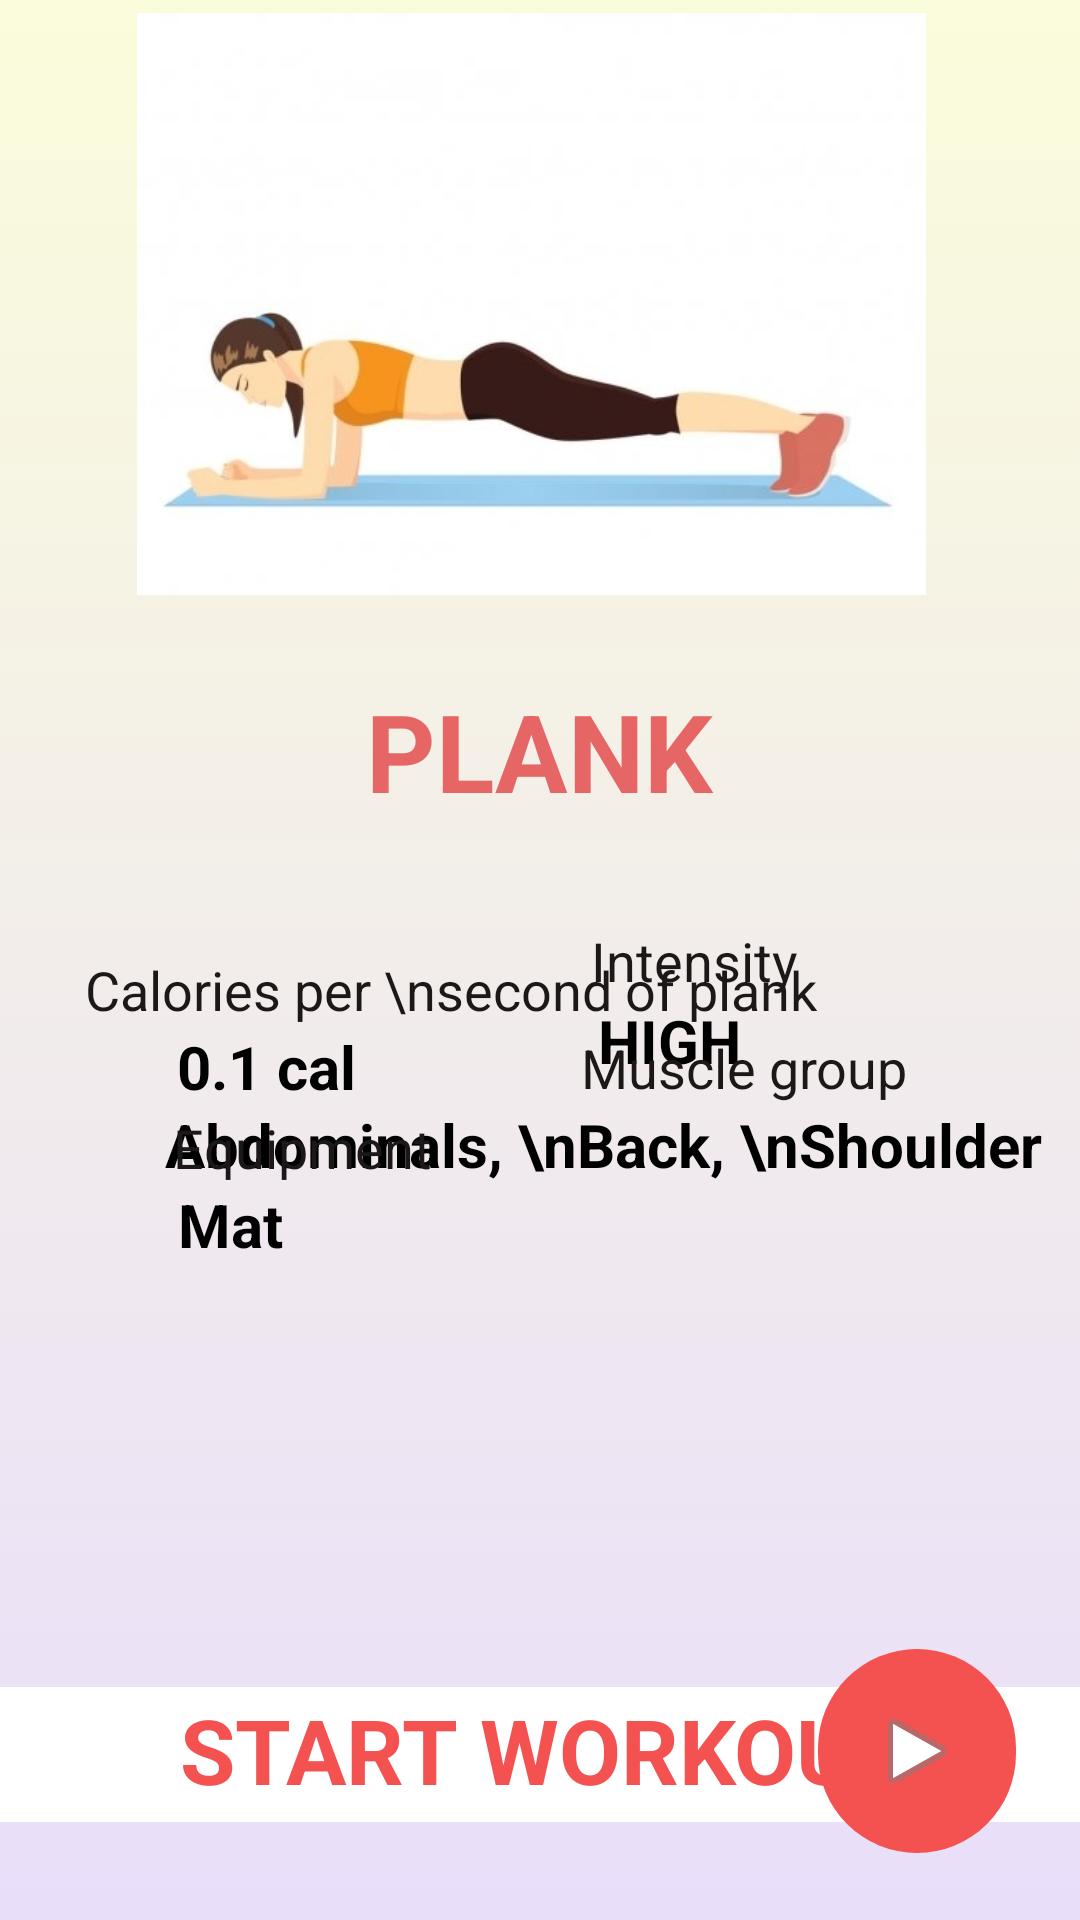

Produce the Android XML layout that renders to this screen, including the resource entries it uses.
<!-- AndroidManifest.xml: application theme Theme.WorkoutApp -->
<!-- res/layout/activity_plank_description.xml -->
<?xml version="1.0" encoding="utf-8"?>
<androidx.constraintlayout.widget.ConstraintLayout xmlns:android="http://schemas.android.com/apk/res/android"
    xmlns:app="http://schemas.android.com/apk/res-auto"
    xmlns:tools="http://schemas.android.com/tools"
    android:id="@+id/equipmentValueID"
    android:layout_width="match_parent"
    android:layout_height="match_parent"
    android:background="@drawable/gradient_background"
    tools:context=".MainActivity">


    <TextView
        android:id="@+id/textView2"
        android:layout_width="wrap_content"
        android:layout_height="wrap_content"
        android:text="Intensity"
        android:textColor="#1C1818"
        android:textSize="18sp"
        app:layout_constraintBottom_toBottomOf="parent"
        app:layout_constraintEnd_toEndOf="parent"
        app:layout_constraintHorizontal_bias="0.677"
        app:layout_constraintStart_toStartOf="parent"
        app:layout_constraintTop_toTopOf="parent" />

    <TextView
        android:id="@+id/caloriesValueID"
        android:layout_width="wrap_content"
        android:layout_height="wrap_content"
        android:text="0.1 cal"
        android:textColor="#000000"
        android:textSize="20sp"
        android:textStyle="bold"
        app:layout_constraintBottom_toBottomOf="parent"
        app:layout_constraintEnd_toEndOf="parent"
        app:layout_constraintHorizontal_bias="0.196"
        app:layout_constraintStart_toStartOf="parent"
        app:layout_constraintTop_toBottomOf="@+id/caloriesTextID"
        app:layout_constraintVertical_bias="0.0" />

    <TextView
        android:id="@+id/textView9"
        android:layout_width="53dp"
        android:layout_height="27dp"
        android:text="HIGH"
        android:textColor="#000000"
        android:textSize="20sp"
        android:textStyle="bold"
        app:layout_constraintBottom_toBottomOf="parent"
        app:layout_constraintEnd_toEndOf="parent"
        app:layout_constraintHorizontal_bias="0.649"
        app:layout_constraintStart_toStartOf="parent"
        app:layout_constraintTop_toBottomOf="@+id/textView2"
        app:layout_constraintVertical_bias="0.003" />

    <TextView
        android:id="@+id/textView6"
        android:layout_width="wrap_content"
        android:layout_height="wrap_content"
        android:layout_marginBottom="272dp"
        android:text="Muscle group"
        android:textColor="#1C1818"
        android:textSize="18sp"
        app:layout_constraintBottom_toBottomOf="parent"
        app:layout_constraintEnd_toEndOf="parent"
        app:layout_constraintHorizontal_bias="0.771"
        app:layout_constraintStart_toStartOf="parent"
        app:layout_constraintTop_toBottomOf="@+id/textView9"
        app:layout_constraintVertical_bias="1.0" />

    <TextView
        android:id="@+id/textView10"
        android:layout_width="wrap_content"
        android:layout_height="wrap_content"
        android:text="Abdominals, \nBack, \nShoulder"
        android:textColor="#000000"
        android:textSize="20sp"
        android:textStyle="bold"
        app:layout_constraintBottom_toBottomOf="parent"
        app:layout_constraintEnd_toEndOf="parent"
        app:layout_constraintHorizontal_bias="0.814"
        app:layout_constraintStart_toStartOf="parent"
        app:layout_constraintTop_toBottomOf="@+id/textView6"
        app:layout_constraintVertical_bias="0.0" />

    <TextView
        android:id="@+id/caloriesTextID"
        android:layout_width="wrap_content"
        android:layout_height="wrap_content"
        android:text="Calories per \nsecond of plank"
        android:textColor="#1C1818"
        android:textSize="18sp"
        app:layout_constraintBottom_toBottomOf="parent"
        app:layout_constraintEnd_toEndOf="parent"
        app:layout_constraintHorizontal_bias="0.244"
        app:layout_constraintStart_toStartOf="parent"
        app:layout_constraintTop_toTopOf="parent"
        app:layout_constraintVertical_bias="0.516" />

    <TextView
        android:id="@+id/equipmentID"
        android:layout_width="wrap_content"
        android:layout_height="wrap_content"
        android:layout_marginBottom="244dp"
        android:text="Equipment"
        android:textColor="#1C1818"
        android:textSize="18sp"
        app:layout_constraintBottom_toBottomOf="parent"
        app:layout_constraintEnd_toEndOf="parent"
        app:layout_constraintHorizontal_bias="0.211"
        app:layout_constraintStart_toStartOf="parent"
        app:layout_constraintTop_toBottomOf="@+id/caloriesValueID" />

    <TextView
        android:id="@+id/textView4"
        android:layout_width="wrap_content"
        android:layout_height="wrap_content"
        android:text="Mat"
        android:textColor="#000000"
        android:textSize="20sp"
        android:textStyle="bold"
        app:layout_constraintBottom_toTopOf="@+id/textView"
        app:layout_constraintEnd_toEndOf="parent"
        app:layout_constraintHorizontal_bias="0.183"
        app:layout_constraintStart_toStartOf="parent"
        app:layout_constraintTop_toBottomOf="@+id/equipmentID"
        app:layout_constraintVertical_bias="0.0" />

    <TextView
        android:id="@+id/textView5"
        android:layout_width="wrap_content"
        android:layout_height="wrap_content"
        android:text="PLANK"
        android:textColor="#E66666"
        android:textSize="36sp"
        android:textStyle="bold"
        app:layout_constraintBottom_toBottomOf="parent"
        app:layout_constraintEnd_toEndOf="parent"
        app:layout_constraintStart_toStartOf="parent"
        app:layout_constraintTop_toTopOf="parent"
        app:layout_constraintVertical_bias="0.382" />

    <TextView
        android:id="@+id/textView"
        android:layout_width="0dp"
        android:layout_height="wrap_content"
        android:background="#FFFFFF"
        android:includeFontPadding="false"
        android:paddingStart="60sp"
        android:paddingTop="5dp"
        android:paddingBottom="5dp"
        android:text="START WORKOUT"
        android:textAlignment="viewStart"
        android:textAllCaps="true"
        android:textColor="#F45151"
        android:textSize="30sp"
        android:textStyle="bold"
        app:layout_constraintBottom_toBottomOf="parent"
        app:layout_constraintEnd_toEndOf="parent"
        app:layout_constraintStart_toStartOf="parent"
        app:layout_constraintTop_toTopOf="parent"
        app:layout_constraintVertical_bias="0.945" />

    <ImageButton
        android:id="@+id/playButton"
        android:layout_width="66dp"
        android:layout_height="68dp"
        android:background="@drawable/custom_rounded_corner"
        android:duplicateParentState="true"
        android:fadeScrollbars="true"
        app:layout_constraintBottom_toBottomOf="parent"
        app:layout_constraintEnd_toEndOf="parent"
        app:layout_constraintHorizontal_bias="0.928"
        app:layout_constraintStart_toStartOf="@+id/textView"
        app:layout_constraintTop_toTopOf="parent"
        app:layout_constraintVertical_bias="0.961"
        app:srcCompat="@android:drawable/ic_media_play" />

    <ImageView
        android:id="@+id/imageView4"
        android:layout_width="263dp"
        android:layout_height="250dp"
        app:layout_constraintBottom_toTopOf="@+id/textView5"
        app:layout_constraintEnd_toEndOf="parent"
        app:layout_constraintHorizontal_bias="0.47"
        app:layout_constraintStart_toStartOf="parent"
        app:layout_constraintTop_toTopOf="parent"
        app:layout_constraintVertical_bias="1.0"
        app:srcCompat="@drawable/plank" />


</androidx.constraintlayout.widget.ConstraintLayout>
<!-- resources referenced by this layout -->
<resources>
  <!-- drawable custom_rounded_corner (drawable) -->
  <?xml version="1.0" encoding="utf-8"?>
  <shape xmlns:android="http://schemas.android.com/apk/res/android">
      <solid android:color="#F45151" />
      <corners android:radius="40dp" />
      <padding
          android:bottom="10dp"
          android:left="10dp"
          android:right="10dp"
          android:top="10dp" />
  
  </shape>
  <!-- drawable gradient_background (drawable) -->
  <?xml version="1.0" encoding="utf-8"?>
  <selector xmlns:android="http://schemas.android.com/apk/res/android">
      <item>
          <shape>
              <gradient
                  android:angle="90"
                  android:startColor="#e9defa"
                  android:endColor="#fbfcdb"
                  android:type="linear"/>
          </shape>
      </item>
  </selector>
  <!-- drawable plank: png bitmap (drawable, 56679 bytes) -->
  <style name="Theme.WorkoutApp" parent="Theme.MaterialComponents.DayNight.DarkActionBar">
          
          <item name="colorPrimary">@color/purple_500</item>
          <item name="colorPrimaryVariant">@color/purple_700</item>
          <item name="colorOnPrimary">@color/white</item>
          
          <item name="colorSecondary">@color/teal_200</item>
          <item name="colorSecondaryVariant">@color/teal_700</item>
          <item name="colorOnSecondary">@color/black</item>
          
          <item name="android:statusBarColor" tools:targetApi="l">?attr/colorPrimaryVariant</item>
          
      </style>
  <!-- not gathered from this repository: default colours our renderer supplied (Android Studio template values) -->
  <color name="purple_500">#FF6200EE</color>
  <color name="purple_700">#FF3700B3</color>
  <color name="teal_200">#FF03DAC5</color>
  <color name="teal_700">#FF018786</color>
  <color name="black">#FF000000</color>
  <color name="white">#FFFFFFFF</color>
</resources>
